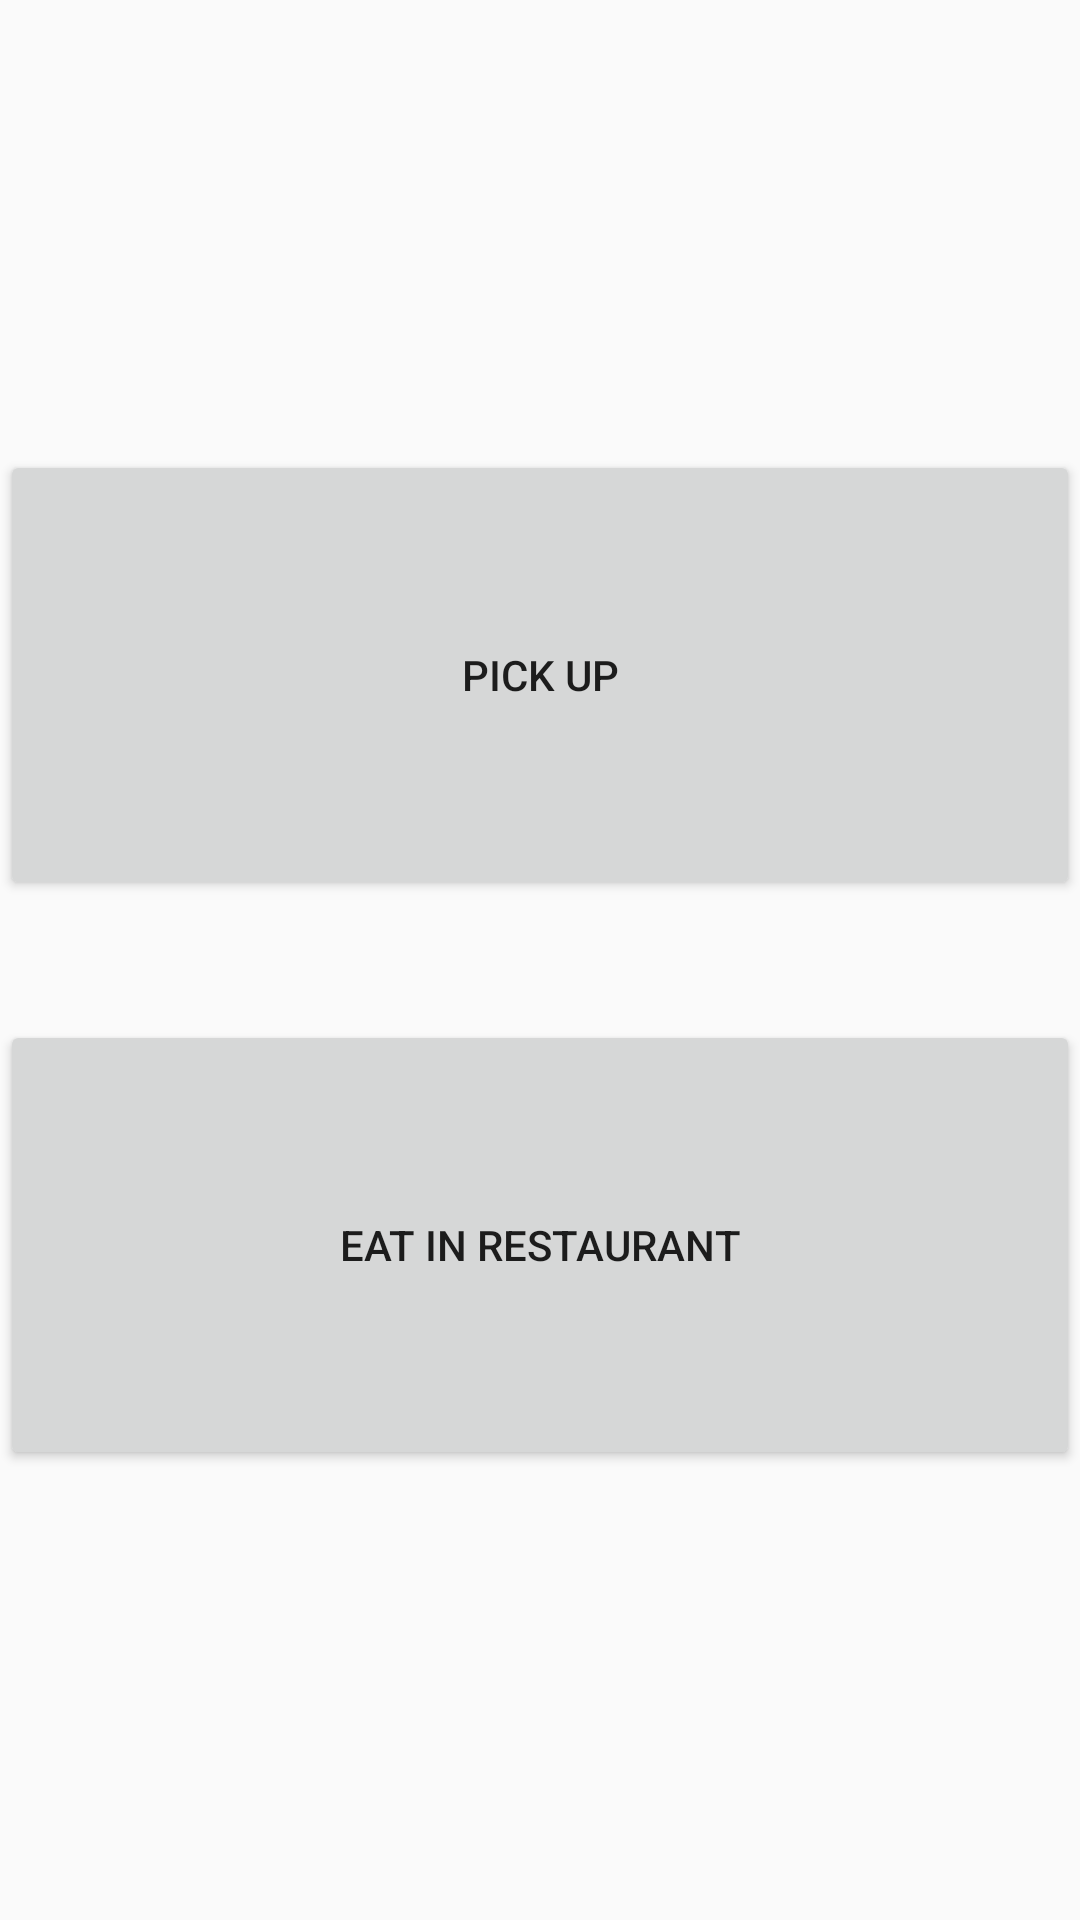

Reconstruct the res/layout file that produces this screen, plus the resources it refers to.
<!-- AndroidManifest.xml: application theme AppTheme -->
<!-- res/layout/activity_eat_options.xml -->
<?xml version="1.0" encoding="utf-8"?>
<androidx.constraintlayout.widget.ConstraintLayout xmlns:android="http://schemas.android.com/apk/res/android"
    xmlns:app="http://schemas.android.com/apk/res-auto"
    xmlns:tools="http://schemas.android.com/tools"
    android:layout_width="match_parent"
    android:layout_height="match_parent"
    tools:context=".ui.login.EatOptionsActivity">

    <Button
        android:id="@+id/pickUp"
        android:layout_width="match_parent"
        android:layout_height="150dp"
        android:layout_marginTop="150dp"
        android:text="Pick Up"
        app:layout_constraintBottom_toTopOf="@+id/local"
        app:layout_constraintEnd_toEndOf="parent"
        app:layout_constraintHorizontal_bias="1.0"
        app:layout_constraintStart_toStartOf="parent"
        app:layout_constraintTop_toTopOf="parent"
        app:layout_constraintVertical_bias="0.0" />

    <Button
        android:id="@+id/eatRestaurant"
        android:layout_width="match_parent"
        android:layout_height="150dp"
        android:layout_marginBottom="150dp"
        android:text="Eat in Restaurant"
        app:layout_constraintBottom_toBottomOf="parent"
        app:layout_constraintEnd_toEndOf="parent"
        app:layout_constraintStart_toStartOf="parent" />

</androidx.constraintlayout.widget.ConstraintLayout>
<!-- resources referenced by this layout -->
<resources>
  <style name="AppTheme" parent="Theme.AppCompat.Light.DarkActionBar">
          
          <item name="colorPrimary">@color/colorPrimary</item>
          <item name="colorPrimaryDark">@color/colorPrimaryDark</item>
          <item name="colorAccent">@color/colorAccent</item>
  
      </style>
  <color name="colorPrimary">#6200EE</color>
  <color name="colorPrimaryDark">#3700B3</color>
  <color name="colorAccent">#03DAC5</color>
</resources>
